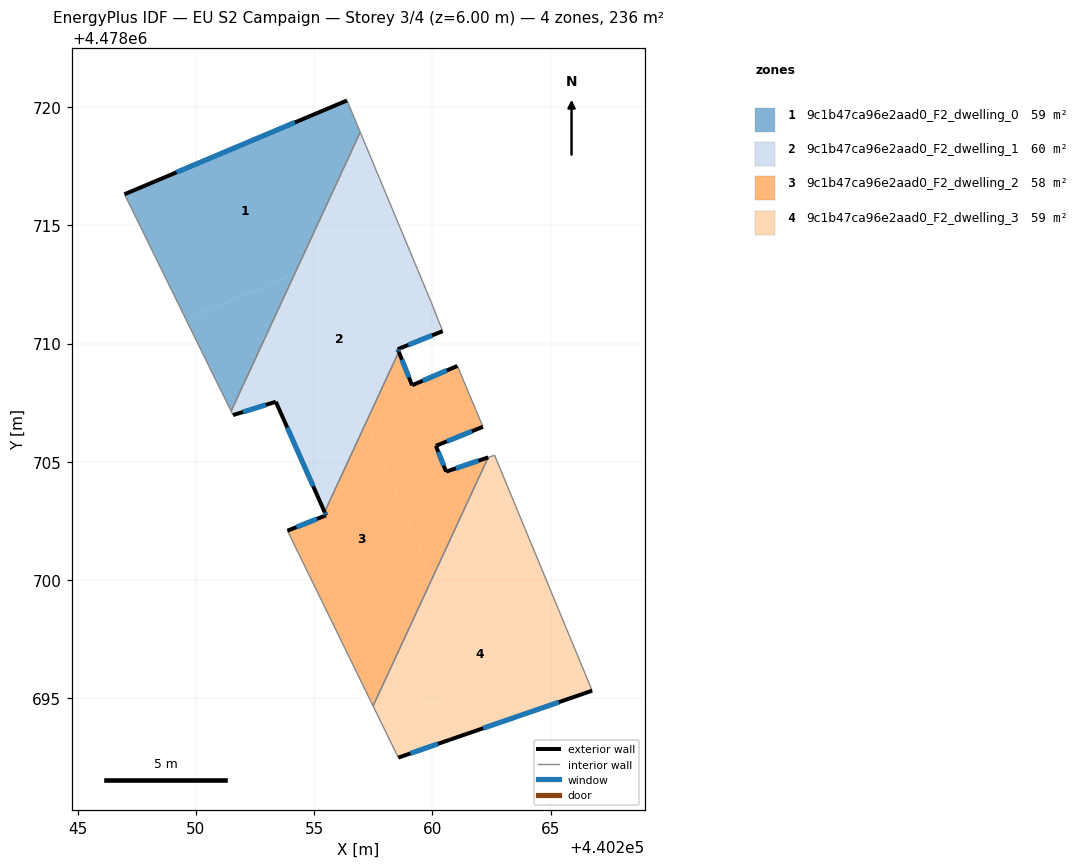
=== STOREY PLAN SPEC (per zone: floor XY polygon, exterior-wall plan segments, windows/doors) ===
zone 1: 9c1b47ca96e2aad0_F2_dwelling_0  (59.1 m²)
  floor: (440254.18, 4478712.96) (440256.95, 4478718.94) (440256.39, 4478720.28) (440246.98, 4478716.31) (440249.58, 4478711.02)
  floor: (440251.49, 4478707.14) (440254.18, 4478712.96) (440249.58, 4478711.02) (440250.59, 4478708.97)
  exterior wall: (440246.98, 4478716.31) – (440256.39, 4478720.28)  [10.2 m]
    window: (440249.19, 4478717.24) – (440254.19, 4478719.35)  [8.7 m²]
  interior walls: 4
zone 2: 9c1b47ca96e2aad0_F2_dwelling_1  (59.7 m²)
  floor: (440257.22, 4478706.72) (440258.58, 4478709.65) (440258.54, 4478709.76) (440260.43, 4478710.52) (440259.95, 4478711.75) (440258.66, 4478714.84) (440254.18, 4478712.96) (440251.49, 4478707.14) (440251.57, 4478706.97) (440253.38, 4478707.54) (440254.29, 4478705.49)
  floor: (440258.66, 4478714.84) (440256.95, 4478718.94) (440254.18, 4478712.96)
  floor: (440255.44, 4478702.88) (440257.21, 4478706.69) (440257.20, 4478706.71) (440254.29, 4478705.49)
  exterior wall: (440260.43, 4478710.52) – (440258.54, 4478709.76)  [2.0 m]
    window: (440259.99, 4478710.34) – (440258.98, 4478709.94)  [1.7 m²]
  exterior wall: (440258.54, 4478709.76) – (440258.58, 4478709.65)  [0.1 m]
    window: (440258.55, 4478709.74) – (440258.57, 4478709.68)  [0.1 m²]
  exterior wall: (440255.44, 4478702.88) – (440253.38, 4478707.54)  [5.1 m]
    window: (440254.96, 4478703.97) – (440253.86, 4478706.45)  [4.3 m²]
  exterior wall: (440253.38, 4478707.54) – (440251.57, 4478706.97)  [1.9 m]
    window: (440252.96, 4478707.41) – (440252.00, 4478707.11)  [1.6 m²]
  interior walls: 5
zone 3: 9c1b47ca96e2aad0_F2_dwelling_2  (58.4 m²)
  floor: (440259.97, 4478700.02) (440260.00, 4478700.08) (440257.21, 4478706.69) (440255.44, 4478702.88) (440255.51, 4478702.74) (440253.87, 4478702.08) (440255.75, 4478698.24)
  floor: (440260.00, 4478700.08) (440262.36, 4478705.19) (440260.58, 4478704.58) (440260.15, 4478705.67) (440262.14, 4478706.48) (440261.06, 4478709.05) (440259.15, 4478708.24) (440259.39, 4478707.63) (440257.22, 4478706.72) (440257.21, 4478706.69)
  floor: (440257.50, 4478694.67) (440259.97, 4478700.02) (440255.75, 4478698.24)
  floor: (440259.38, 4478707.63) (440258.59, 4478709.62) (440258.58, 4478709.65) (440257.22, 4478706.72)
  exterior wall: (440258.58, 4478709.65) – (440259.15, 4478708.24)  [1.5 m]
    window: (440258.71, 4478709.32) – (440259.01, 4478708.57)  [1.3 m²]
  exterior wall: (440259.15, 4478708.24) – (440261.06, 4478709.05)  [2.1 m]
    window: (440259.59, 4478708.43) – (440260.61, 4478708.86)  [1.8 m²]
  exterior wall: (440262.14, 4478706.48) – (440260.15, 4478705.67)  [2.1 m]
    window: (440261.68, 4478706.29) – (440260.62, 4478705.86)  [1.8 m²]
  exterior wall: (440260.15, 4478705.67) – (440260.58, 4478704.58)  [1.2 m]
    window: (440260.25, 4478705.42) – (440260.48, 4478704.84)  [1.0 m²]
  exterior wall: (440260.58, 4478704.58) – (440262.36, 4478705.19)  [1.9 m]
    window: (440261.00, 4478704.72) – (440261.95, 4478705.04)  [1.6 m²]
  exterior wall: (440253.87, 4478702.08) – (440255.51, 4478702.74)  [1.8 m]
    window: (440254.26, 4478702.24) – (440255.12, 4478702.58)  [1.5 m²]
  exterior wall: (440255.51, 4478702.74) – (440255.44, 4478702.88)  [0.2 m]
    window: (440255.49, 4478702.77) – (440255.46, 4478702.84)  [0.1 m²]
  interior walls: 4
zone 4: 9c1b47ca96e2aad0_F2_dwelling_3  (59.1 m²)
  floor: (440266.76, 4478695.32) (440264.09, 4478701.76) (440259.97, 4478700.02) (440257.50, 4478694.67) (440258.56, 4478692.49) (440260.75, 4478693.25)
  floor: (440264.09, 4478701.76) (440262.63, 4478705.28) (440262.36, 4478705.19) (440260.00, 4478700.08) (440260.01, 4478700.04)
  exterior wall: (440266.76, 4478695.32) – (440260.75, 4478693.25)  [6.4 m]
    window: (440265.35, 4478694.83) – (440262.15, 4478693.73)  [5.4 m²]
  exterior wall: (440260.75, 4478693.25) – (440258.56, 4478692.49)  [2.3 m]
    window: (440260.24, 4478693.07) – (440259.07, 4478692.67)  [2.0 m²]
  interior walls: 4

=== DERIVED (storey summary) ===
Building: EU S2 Campaign
Storey: 3 of 4  (floor level z = 6.00 m)
Storey gross floor area: 236.3 m²
Zones on this storey: 4
  - 9c1b47ca96e2aad0_F2_dwelling_0: floor 59.1 m²; exterior wall 10.2 m (30.6 m²); 1 window(s) 8.7 m²; WWR 28.3%
  - 9c1b47ca96e2aad0_F2_dwelling_1: floor 59.7 m²; exterior wall 9.2 m (27.5 m²); 4 window(s) 7.8 m²; WWR 28.3%
  - 9c1b47ca96e2aad0_F2_dwelling_2: floor 58.4 m²; exterior wall 10.7 m (32.2 m²); 7 window(s) 9.1 m²; WWR 28.3%
  - 9c1b47ca96e2aad0_F2_dwelling_3: floor 59.1 m²; exterior wall 8.7 m (26.0 m²); 2 window(s) 7.4 m²; WWR 28.3%
Zone adjacency (shared interzone walls):
  - 9c1b47ca96e2aad0_F2_dwelling_0 ↔ 9c1b47ca96e2aad0_F2_dwelling_1
  - 9c1b47ca96e2aad0_F2_dwelling_1 ↔ 9c1b47ca96e2aad0_F2_dwelling_2
  - 9c1b47ca96e2aad0_F2_dwelling_2 ↔ 9c1b47ca96e2aad0_F2_dwelling_3